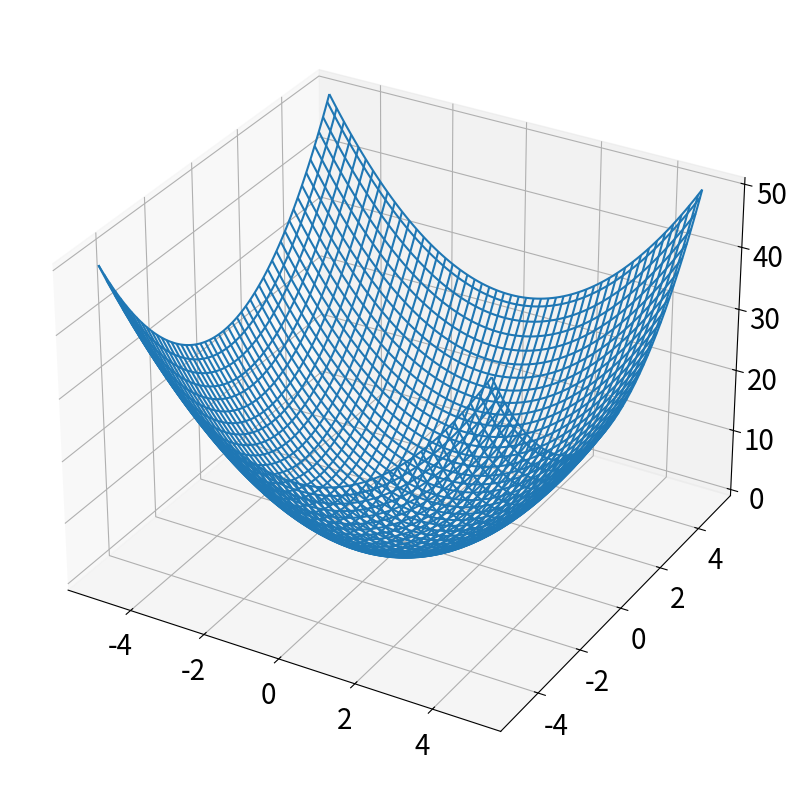

Write the Python code that produced this figure.
import numpy as np
import matplotlib.pyplot as plt

x = np.linspace(-5, 5, 100)
y = np.linspace(-5, 5, 100)

X, Y = np.meshgrid(x ,y)
Z = np.square(X) + np.square(Y)

fig = plt.figure(figsize=(10, 10))
ax = fig.add_subplot(projection='3d')

ax.plot_wireframe(X, Y, Z)
ax.tick_params(labelsize=20)

plt.show()